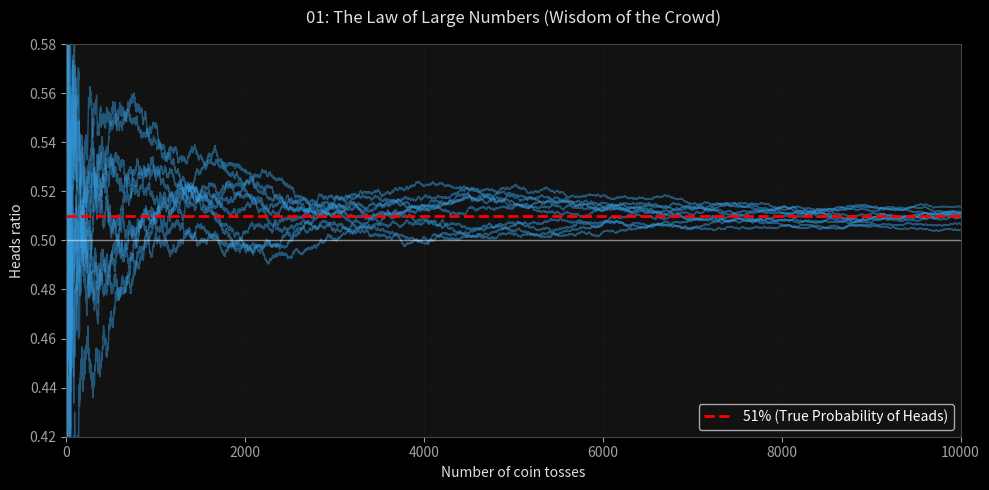
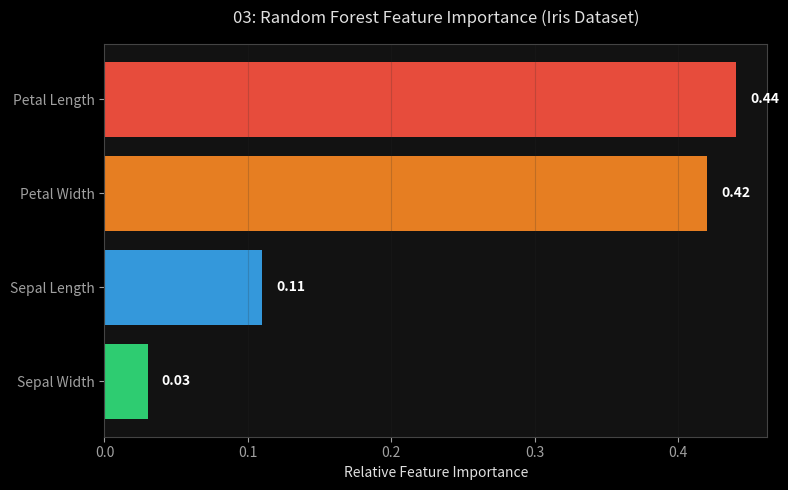
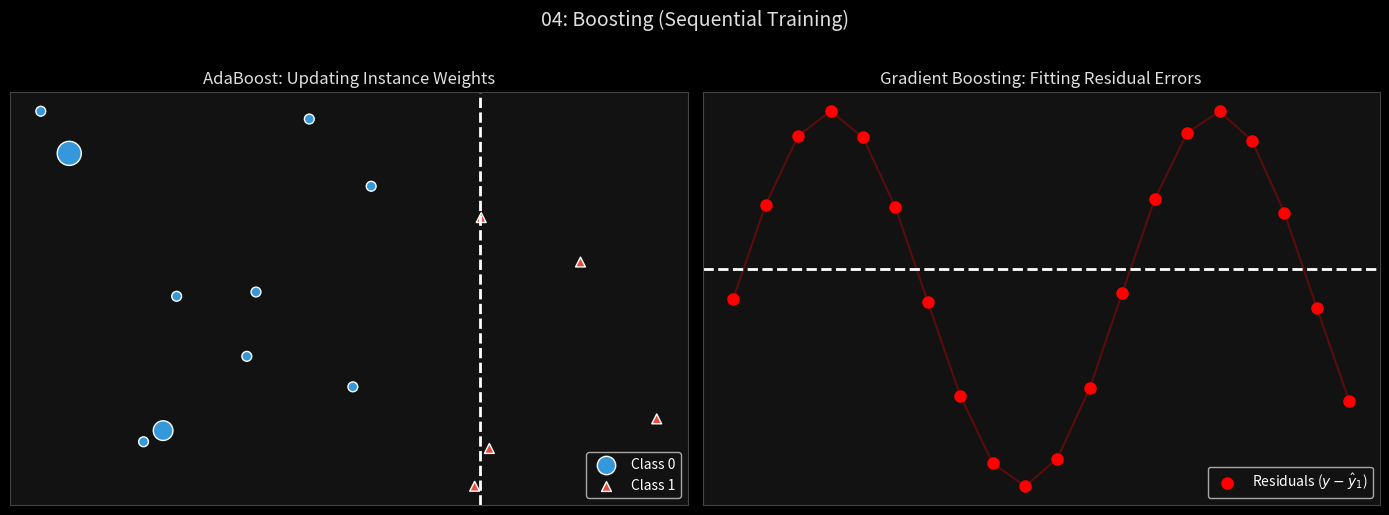

Generate these figures, in order, with matplotlib:
import matplotlib.pyplot as plt
import numpy as np
import os
from matplotlib.patches import Rectangle, ConnectionPatch

plt.style.use('dark_background')
plt.rcParams.update({
    "axes.facecolor": "#121212", "figure.facecolor": "#121212",
    "axes.edgecolor": "#444", "axes.labelcolor": "#E0E0E0",
    "xtick.color": "#A0A0A0", "ytick.color": "#A0A0A0",
    "grid.color": "#2a2a2a", "text.color": "#FFFFFF",
    "font.family": "sans-serif",
})

VISUALS_DIR = "Visuals"
os.makedirs(VISUALS_DIR, exist_ok=True)

def save_fig(fig_id):
    path = os.path.join(VISUALS_DIR, fig_id + ".png")
    plt.tight_layout()
    plt.savefig(path, dpi=200, bbox_inches='tight', facecolor=plt.rcParams["figure.facecolor"])
    print(f"Saved: {path}")
    plt.close()

# -----------------------------------------------------------
# Graph 01: The Law of Large Numbers
# -----------------------------------------------------------
def generate_01():
    np.random.seed(42)
    heads_proba = 0.51
    coin_tosses = (np.random.rand(10000, 10) < heads_proba).astype(np.int32)
    cumulative_heads_ratio = np.cumsum(coin_tosses, axis=0) / np.arange(1, 10001).reshape(-1, 1)
    
    fig, ax = plt.subplots(figsize=(10, 5))
    ax.plot(cumulative_heads_ratio, color='#3498db', alpha=0.5, lw=1)
    ax.plot([0, 10000], [0.51, 0.51], "r--", linewidth=2, label="51% (True Probability of Heads)")
    ax.plot([0, 10000], [0.5, 0.5], "w-", linewidth=1, alpha=0.5)
    
    ax.set_xlabel("Number of coin tosses")
    ax.set_ylabel("Heads ratio")
    ax.legend(loc="lower right")
    ax.set_xlim(0, 10000)
    ax.set_ylim(0.42, 0.58)
    ax.grid(alpha=0.2)
    ax.set_title("01: The Law of Large Numbers (Wisdom of the Crowd)", color='#E0E0E0', pad=15)
    
    save_fig("01_voting_classifiers")

# -----------------------------------------------------------
# Graph 02: Bagging & Pasting (Parallel Training Diagram)
# -----------------------------------------------------------
def generate_02():
    fig, ax = plt.subplots(figsize=(10, 6))
    
    # Original Data
    ax.text(0.5, 0.9, "Original Training Set\n(m instances)", ha='center', va='center', 
            bbox=dict(boxstyle="square,pad=1", fc="#8e44ad", ec="#9b59b6", lw=2), fontsize=12)
            
    # Subsets
    for i, x in enumerate([0.15, 0.5, 0.85]):
        ax.annotate("", xy=(x, 0.7), xytext=(0.5, 0.85), arrowprops=dict(arrowstyle="->", color="#A0A0A0", lw=2))
        ax.text(x, 0.65, f"Random Subset {i+1}", ha='center', va='center', 
                bbox=dict(boxstyle="square,pad=0.5", fc="#2980b9", ec="#3498db", lw=2), fontsize=10)
                
    # Predictors
    for i, x in enumerate([0.15, 0.5, 0.85]):
        ax.annotate("", xy=(x, 0.45), xytext=(x, 0.6), arrowprops=dict(arrowstyle="->", color="#A0A0A0", lw=2))
        ax.text(x, 0.4, f"Predictor {i+1}\n(e.g. Decision Tree)", ha='center', va='center', 
                bbox=dict(boxstyle="round,pad=0.5", fc="#27ae60", ec="#2ecc71", lw=2), fontsize=10)
                
    # Aggregation
    for i, x in enumerate([0.15, 0.5, 0.85]):
        ax.annotate("", xy=(0.5, 0.15), xytext=(x, 0.35), arrowprops=dict(arrowstyle="->", color="#A0A0A0", lw=2))
        
    ax.text(0.5, 0.1, "Aggregation\n(Mode or Average)", ha='center', va='center', 
            bbox=dict(boxstyle="circle,pad=0.5", fc="#e67e22", ec="#d35400", lw=2), fontsize=12)
            
    ax.axis('off')
    ax.set_title("02: Bagging & Pasting (Parallel Training)", color='#E0E0E0', fontsize=14, pad=10)
    save_fig("02_bagging_pasting")

# -----------------------------------------------------------
# Graph 03: Feature Importance (Bar chart)
# -----------------------------------------------------------
def generate_03():
    features = ['Petal Length', 'Petal Width', 'Sepal Length', 'Sepal Width']
    importances = [0.44, 0.42, 0.11, 0.03]
    
    fig, ax = plt.subplots(figsize=(8, 5))
    bars = ax.barh(features, importances, color=['#e74c3c', '#e67e22', '#3498db', '#2ecc71'])
    ax.invert_yaxis()  # labels read top-to-bottom
    
    for bar in bars:
        ax.text(bar.get_width() + 0.01, bar.get_y() + bar.get_height()/2, 
                f'{bar.get_width():.2f}', va='center', color='white', fontweight='bold')
                
    ax.set_xlabel("Relative Feature Importance")
    ax.set_title("03: Random Forest Feature Importance (Iris Dataset)", color='#E0E0E0', pad=15)
    ax.grid(axis='x', alpha=0.2)
    save_fig("03_feature_importance")

# -----------------------------------------------------------
# Graph 04: AdaBoost vs Gradient Boosting
# -----------------------------------------------------------
def generate_04():
    fig, (ax1, ax2) = plt.subplots(1, 2, figsize=(14, 5))
    
    # Left: AdaBoost (Instance weights)
    np.random.seed(42)
    X = np.random.rand(15, 2)
    y = (X[:, 0] > 0.5).astype(int)
    
    sizes = np.ones(15) * 50
    sizes[3] = 300 # Misclassified point gets huge weight
    sizes[7] = 200
    
    ax1.scatter(X[y==0, 0], X[y==0, 1], c='#3498db', s=sizes[y==0], marker='o', edgecolors='w', label='Class 0')
    ax1.scatter(X[y==1, 0], X[y==1, 1], c='#e74c3c', s=sizes[y==1], marker='^', edgecolors='w', label='Class 1')
    ax1.axvline(0.6, color='w', lw=2, linestyle='--')
    ax1.set_title("AdaBoost: Updating Instance Weights", color='#E0E0E0')
    ax1.legend(loc='lower right')
    ax1.set_xticks([])
    ax1.set_yticks([])
    
    # Right: Gradient Boosting (Residuals)
    X_reg = np.linspace(0, 10, 20)
    y_reg = np.sin(X_reg)
    y_pred1 = np.ones_like(X_reg) * np.mean(y_reg)
    residuals = y_reg - y_pred1
    
    ax2.plot(X_reg, residuals, 'ro', markersize=8, label="Residuals ($y - \hat{y}_1$)")
    ax2.plot(X_reg, residuals, 'r-', alpha=0.3)
    ax2.axhline(0, color='w', lw=2, linestyle='--')
    
    ax2.set_title("Gradient Boosting: Fitting Residual Errors", color='#E0E0E0')
    ax2.legend(loc='lower right')
    ax2.set_xticks([])
    ax2.set_yticks([])
    
    plt.suptitle("04: Boosting (Sequential Training)", fontsize=14, color='#E0E0E0', y=1.02)
    save_fig("04_adaboost_vs_gradient")

# -----------------------------------------------------------
# Graph 05: Stacking
# -----------------------------------------------------------
def generate_05():
    fig, ax = plt.subplots(figsize=(10, 6))
    
    # Layer 1
    ax.text(0.2, 0.7, "Random Forest\nPredictor", ha='center', va='center', 
            bbox=dict(boxstyle="round,pad=0.5", fc="#27ae60", ec="#2ecc71", lw=2), fontsize=10)
    ax.text(0.5, 0.7, "SVM\nPredictor", ha='center', va='center', 
            bbox=dict(boxstyle="round,pad=0.5", fc="#2980b9", ec="#3498db", lw=2), fontsize=10)
    ax.text(0.8, 0.7, "Logistic Reg\nPredictor", ha='center', va='center', 
            bbox=dict(boxstyle="round,pad=0.5", fc="#8e44ad", ec="#9b59b6", lw=2), fontsize=10)
            
    # Values
    ax.text(0.2, 0.5, "Pred: 3.1", ha='center', va='center', color='#f1c40f', fontweight='bold')
    ax.text(0.5, 0.5, "Pred: 2.7", ha='center', va='center', color='#f1c40f', fontweight='bold')
    ax.text(0.8, 0.5, "Pred: 2.9", ha='center', va='center', color='#f1c40f', fontweight='bold')
    
    # Arrows to blender
    ax.annotate("", xy=(0.4, 0.35), xytext=(0.2, 0.45), arrowprops=dict(arrowstyle="->", color="#A0A0A0", lw=2))
    ax.annotate("", xy=(0.5, 0.35), xytext=(0.5, 0.45), arrowprops=dict(arrowstyle="->", color="#A0A0A0", lw=2))
    ax.annotate("", xy=(0.6, 0.35), xytext=(0.8, 0.45), arrowprops=dict(arrowstyle="->", color="#A0A0A0", lw=2))
    
    # Layer 2
    ax.text(0.5, 0.25, "Layer 2: Blender\n(Meta-Learner)", ha='center', va='center', 
            bbox=dict(boxstyle="square,pad=0.8", fc="#e67e22", ec="#d35400", lw=2), fontsize=12)
            
    # Final output
    ax.annotate("", xy=(0.5, 0.05), xytext=(0.5, 0.15), arrowprops=dict(arrowstyle="->", color="#A0A0A0", lw=2))
    ax.text(0.5, 0.0, "Final Prediction: 3.0", ha='center', va='center', color='#2ecc71', fontsize=12, fontweight='bold')
    
    ax.axis('off')
    ax.set_title("05: Stacking (Stacked Generalization)", color='#E0E0E0', fontsize=14, pad=10)
    save_fig("05_stacking")

if __name__ == "__main__":
    print("Generating visuals for Chapter 7...")
    generate_01()
    generate_02()
    generate_03()
    generate_04()
    generate_05()
    print("All Chapter 7 visuals generated successfully.")
